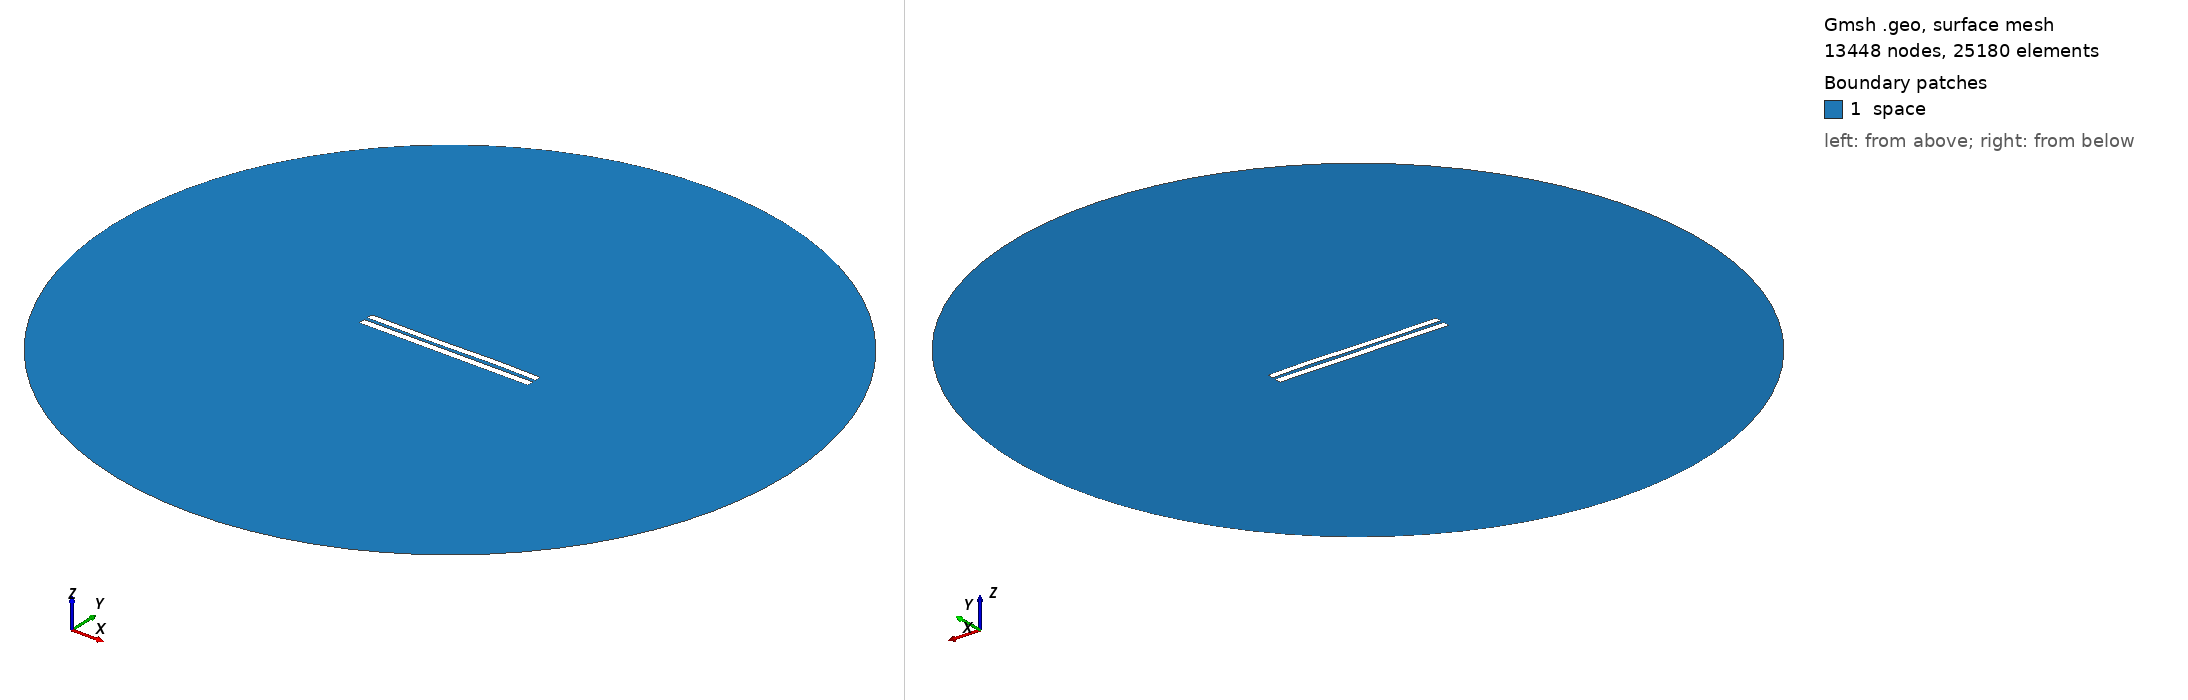

Gmsh geometry script, surface-meshed: 13448 nodes, 25180 surface elements. Boundary patches (legend numbers): 1 space. Left view from above one corner, right view from below the opposite corner. Legend entries are the model's physical surfaces. The drawing asked Gmsh for element sizes between 1% and 20% of the model's largest extent; the script's own settings can give other sizes.

=== 4804.geo (drawn) ===
//---------------------------------------
// Geometry kernel
//---------------------------------------

SetFactory("OpenCASCADE");



//---------------------------------------
// Parameters of the geometry
//---------------------------------------

// Overetch of the upper plate
overetch = 0.125;

// Distance between the plates
distance = 2.0;

// Discretization over the x axis (for the deformation)
nx = 50; 

// Length of the plate
L = 100 - overetch; 

// Number of modes
n = 4; 

// 1st mode coefficient
coeff(1) = 0.07499999999999998;
beta(1) = 0.596864 * 3.1415926535 / L;

// 2nd mode coefficient
coeff(2) = 0.0;
beta(2) = 1.49418 * 3.1415926535 / L;

// 3rd mode coefficient
coeff(3) = -0.15;
beta(3) = 2.50025 * 3.1415926535 / L;

// 4th mode coefficient
coeff(4) = 0.07499999999999998;
beta(4) = 3.49999 * 3.1415926535 / L;



//---------------------------------------
// Upper plate (deformed rectangle)
//---------------------------------------

// Coordiantes of the upper plate
xmin = -50;
xmax = 50 - overetch;

// Height of the upper plate
yheight = 4 - 2 * overetch;

// Indexes of the points
UpperID[] = {};
LowerID[] = {};
LeftID[] = {};
RightID[] = {};

// Point index
p = 1;

// Horizontal edges
For i In {1:nx}
    x = xmin + (i-1)*(xmax - xmin)/(nx-1);

    y_bottom = distance / 2 + overetch;
    For j In {1:n}
        C = (Cosh(beta(j)*L) + Cos(beta(j)*L)) / (Sinh(beta(j)*L) + Sin(beta(j)*L));
        y_bottom  = y_bottom + coeff(j) * (Cosh(beta(j)*(x+50)) - Cos(beta(j)*(x+50)) - C * (Sinh(beta(j)*(x+50)) - Sin(beta(j)*(x+50))));
    EndFor

    y_top = y_bottom + yheight;

    Point(p) = {x, y_top, 0, 1.0};
    UpperID[i] = p;
    p = p + 1;

    Point(p) = {x, y_bottom, 0, 1.0};
    LowerID[i] = p;
    p = p + 1;
EndFor

// Create point lists
UpperPts[] = {}; LowerPts[] = {};
For i In {1:nx}
  UpperPts[] += {UpperID[i]};
  LowerPts[] += {LowerID[i]};
EndFor

// Build splines
Spline(1) = {UpperPts[]};
Spline(2) = {LowerPts[]};
Line(3) = {LowerPts[nx-1], UpperPts[nx-1]};
Line(4) = {LowerPts[0], UpperPts[0]};

// Build the plane surface
Curve Loop(1) = {2, 3, -1, -4};
Plane Surface(1) = {1};



//---------------------------------------
// Lower plate (rectangle)
//---------------------------------------

// Vertices
Point(1001) = {-50, -1, 0, 1.0};
Point(1002) = { 50, -1, 0, 1.0};
Point(1003) = { 50,  -5, 0, 1.0};
Point(1004) = {-50,  -5, 0, 1.0};

// Edges
Line(5) = {1001, 1002};
Line(6) = {1002, 1003};
Line(7) = {1003, 1004};
Line(8) = {1004, 1001};

// Plane surface
Line Loop(2) = {5, 6, 7, 8};
Plane Surface(2) = {2}; 



//---------------------------------------
// Outer (fictious) boundary
//---------------------------------------

// Points
Point(1005) = {0, 0, 0};       // Center
Point(1006) = {200, 0, 0};     // Start point
Point(1007) = {0, 200, 0};     // 90 degrees
Point(1008) = {-200, 0, 0};    // 180 degrees
Point(1009) = {0, -200, 0};    // 270 degrees

// Circle arcs (each needs start, center, end)
Circle(9) = {1006, 1005, 1007};
Circle(10) = {1007, 1005, 1008};
Circle(11) = {1008, 1005, 1009};
Circle(12) = {1009, 1005, 1006};

// Plane surface for the entire domain
Curve Loop(3) = {9, 10, 11, 12};
Surface(3) = {3};

// Subtract the plates from the whole domain to obtain the actual domain where we want to solve the equations
BooleanDifference{ Surface{3}; Delete; }{ Surface{1}; Surface{2}; Delete; }




//---------------------------------------
// Transfinite Lines/Curves
//---------------------------------------

// Set the number of points on the boundaries
r = 7;

// Plates
Transfinite Curve {1, 2} = 50*r Using Progression 1;
Transfinite Curve {3, 4} = 2*r Using Progression 1;
Transfinite Line {5, 7} = 50*r Using Progression 1;
Transfinite Line {6, 8} = 2*r Using Progression 1;

// Outer boundary
Transfinite Line {9, 10, 11, 12} = 20 Using Progression 1;



//---------------------------------------
// Physical groups
//---------------------------------------                

// Physical curves (boundaries)
Physical Line("force_segment", 10) = {2};
Physical Line("upper_plate", 11) = {1, 3, 4};
Physical Line("lower_plate", 12) = {5, 6, 7, 8};
Physical Line("boundary", 20) = {9, 10, 11, 12};

// Physical Surfaces
Physical Surface("space", 30) = {3};



//---------------------------------------
// 6. Generate the Mesh
//---------------------------------------

// 2D mesh generation
Mesh 2;
